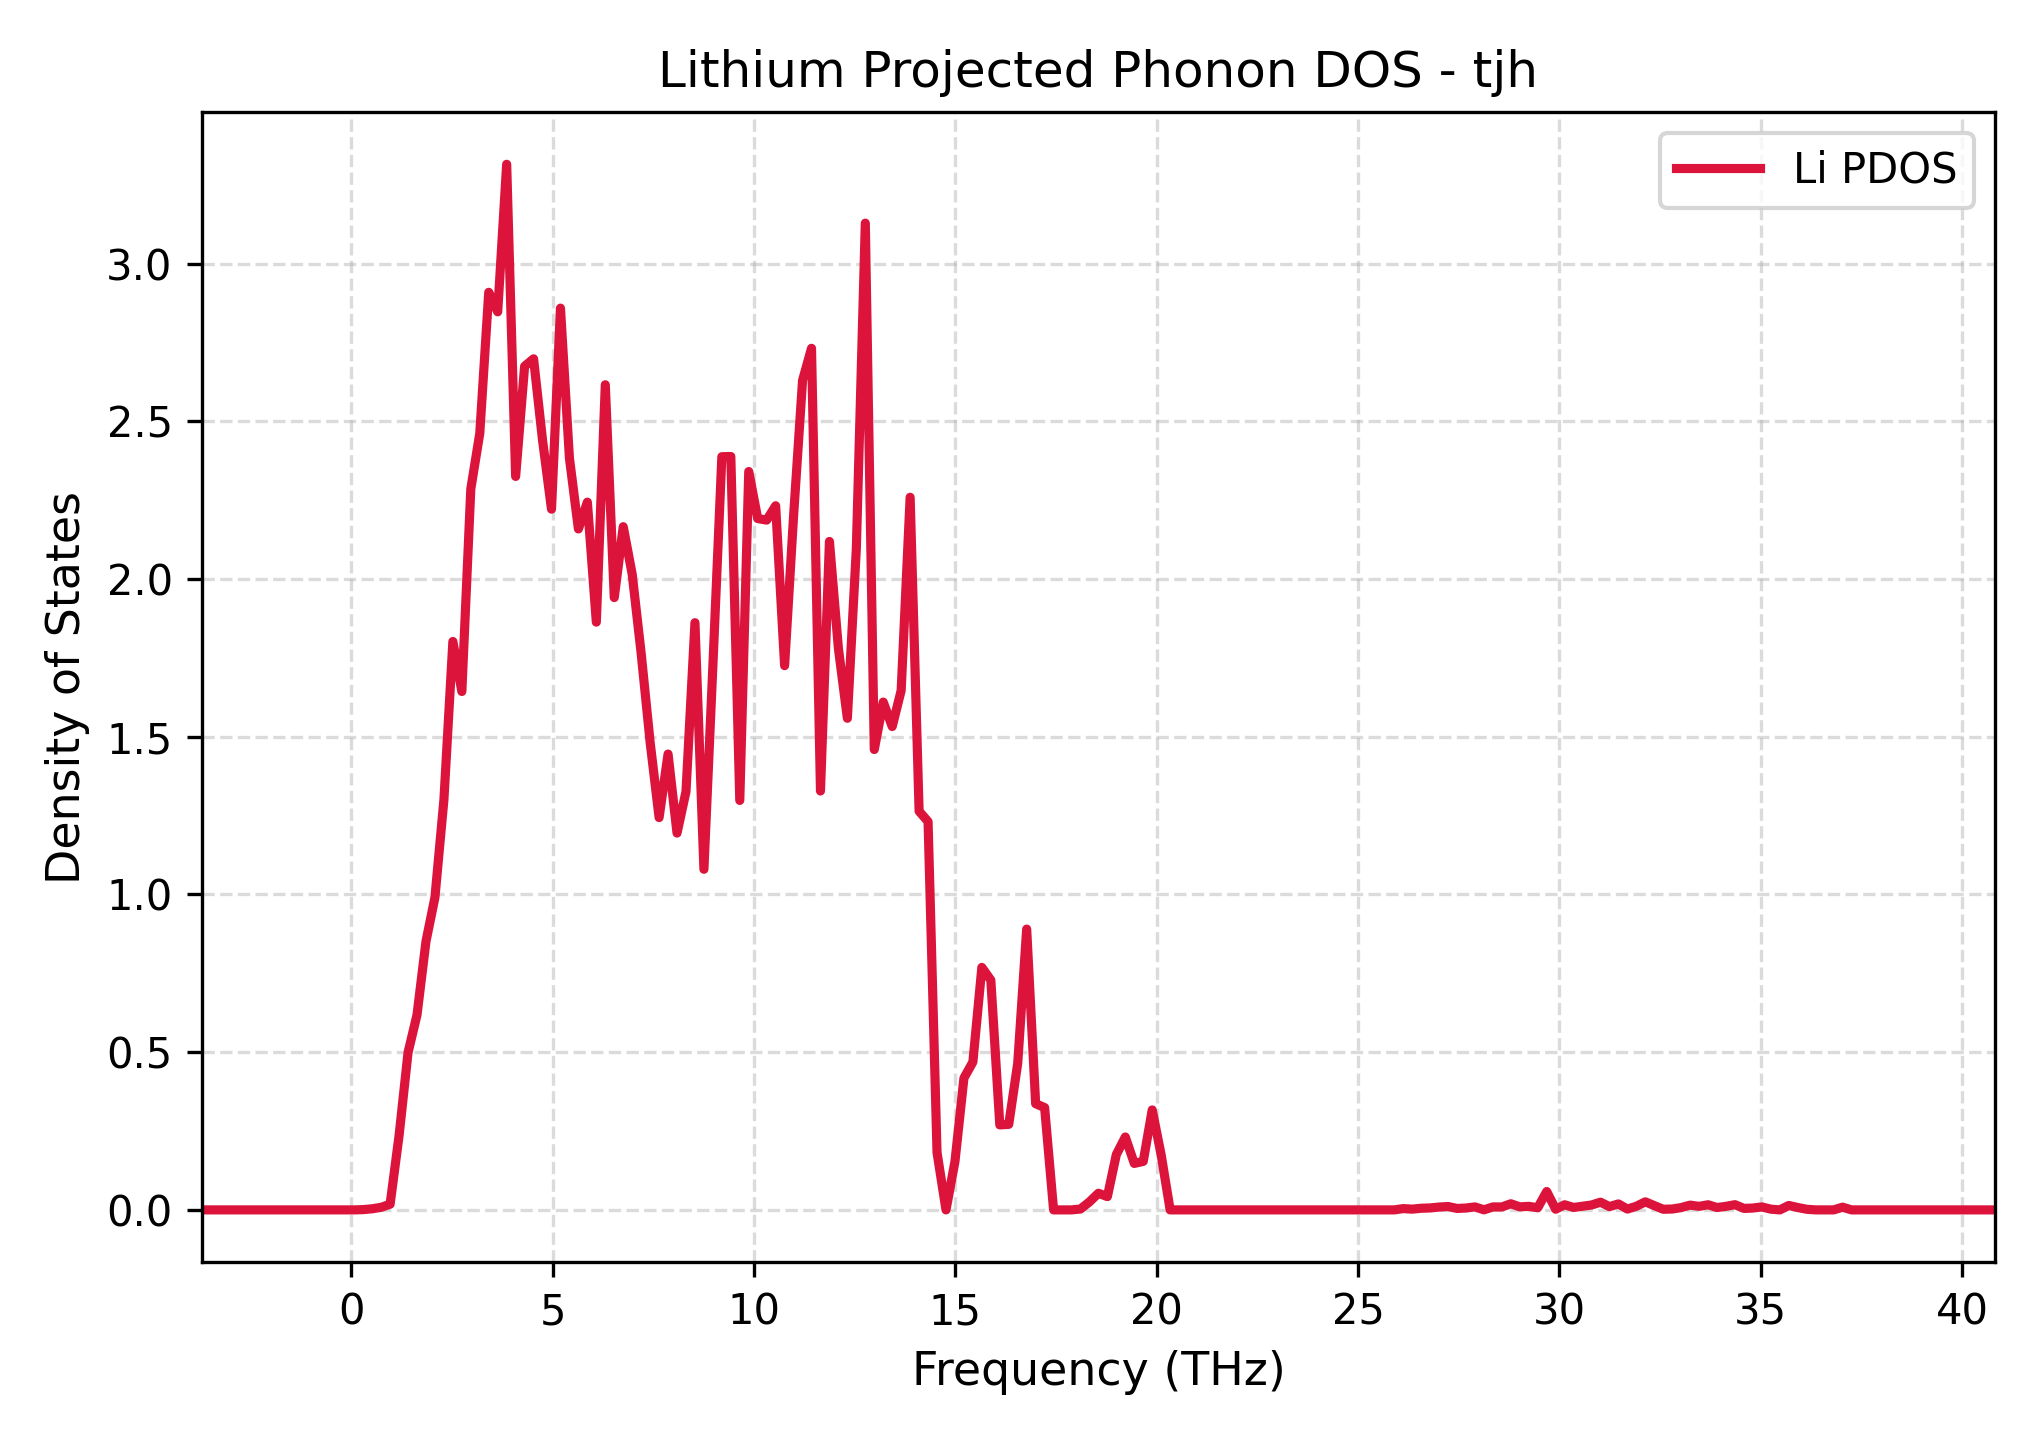

Values plotted in this chart, from the file beside it:
Frequency_THz, Lithium_PDOS
-3.711, 0.0
-3.488, 0.0
-3.266, 0.0
-3.043, 0.0
-2.82, 0.0
-2.598, 0.0
-2.375, 0.0
-2.152, 0.0
-1.93, 0.0
-1.707, 0.0
-1.484, 0.0
-1.262, 0.0
-1.039, 0.0
-0.8164, 0.0
-0.5938, 0.0
-0.3711, 0.0
-0.1484, 0.0
0.07422, 3.294108262967554e-05
0.2969, 0.0008835
0.5195, 0.003498
0.7422, 0.008142
0.9649, 0.01803
1.188, 0.2358
1.41, 0.4989
1.633, 0.6184
1.855, 0.8513
2.078, 0.9908
2.301, 1.3
2.523, 1.802
2.746, 1.644
2.969, 2.286
3.191, 2.462
3.414, 2.909
3.637, 2.847
3.859, 3.315
4.082, 2.325
4.305, 2.675
4.527, 2.698
4.75, 2.44
4.973, 2.222
5.195, 2.859
5.418, 2.384
5.641, 2.159
5.863, 2.244
6.086, 1.864
6.309, 2.616
6.531, 1.941
6.754, 2.166
6.977, 2.015
7.199, 1.765
7.422, 1.483
7.645, 1.244
7.867, 1.445
8.09, 1.195
8.313, 1.326
8.535, 1.862
8.758, 1.08
8.981, 1.725
9.203, 2.388
9.426, 2.389
... 141 more rows
